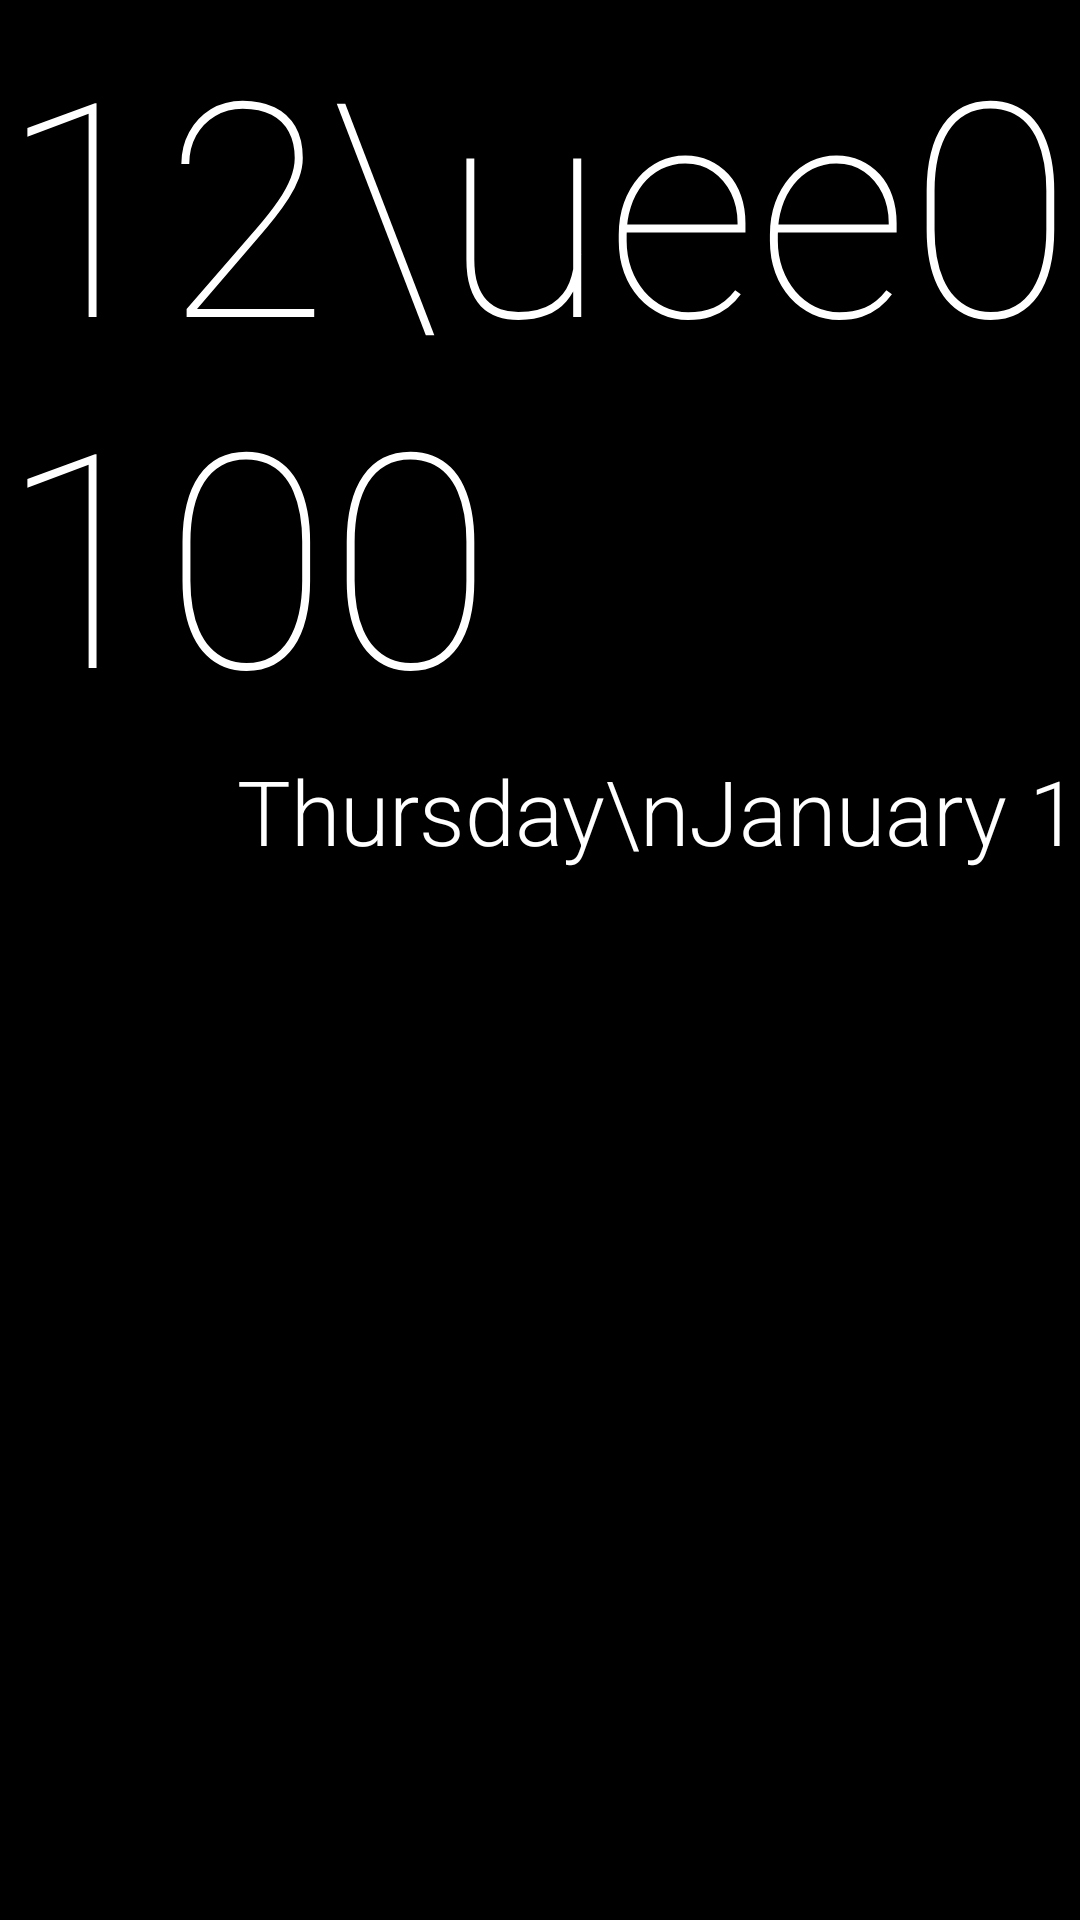

This screen was rendered from an Android layout file. Write that file and the resources it references.
<!-- AndroidManifest.xml: activity theme AppTheme.NoActionBar -->
<!-- res/layout/fragment_main.xml -->
<?xml version="1.0" encoding="utf-8"?>
<layout
    xmlns:android="http://schemas.android.com/apk/res/android"
    xmlns:app="http://schemas.android.com/apk/res-auto"
    xmlns:tools="http://schemas.android.com/tools">

    <data>
        <variable
            name="viewModel"
            type="com.rosterloh.mirror.MirrorViewModel" />
    </data>

    <androidx.constraintlayout.widget.ConstraintLayout
        android:layout_width="match_parent"
        android:layout_height="match_parent">

        <TextView
            android:id="@+id/temperature"
            style="@style/TemperatureStyle"
            android:layout_width="wrap_content"
            android:layout_height="wrap_content"
            android:textSize="100sp"
            android:text="@{Double.toString(viewModel.weather.temperature)}"
            app:layout_constraintStart_toStartOf="parent"
            app:layout_constraintTop_toTopOf="parent"
            tools:text="72°"/>

        <ImageView
            android:id="@+id/icon"
            android:layout_width="96dp"
            android:layout_height="96dp"
            android:layout_marginBottom="15dp"
            android:layout_marginStart="5dp"
            android:contentDescription="Weather Icon"
            android:src="@{viewModel.weather.getIconDrawable}"
            app:layout_constraintBottom_toBottomOf="@+id/temperature"
            app:layout_constraintStart_toEndOf="@+id/temperature"
            app:layout_constraintTop_toTopOf="@+id/temperature"
            tools:src="@drawable/partly_cloudy_day" />

        <TextView
            android:id="@+id/weather_summary"
            style="@style/WeatherTextStyle"
            android:layout_width="wrap_content"
            android:layout_height="wrap_content"
            android:maxWidth="380dp"
            android:text="@{viewModel.weather.summary}"
            app:layout_constraintStart_toStartOf="parent"
            app:layout_constraintTop_toBottomOf="@+id/temperature"
            tools:text="Mostly cloudy until tomorrow evening" />

        <TextView
            android:id="@+id/precipitation"
            style="@style/WeatherTextStyle"
            android:layout_width="wrap_content"
            android:layout_height="wrap_content"
            android:layout_marginTop="15dp"
            android:drawableStart="@drawable/umbrella"
            android:drawablePadding="10dp"
            app:layout_constraintStart_toStartOf="parent"
            app:layout_constraintTop_toBottomOf="@+id/weather_summary"
            tools:text="6%" />

        <TextClock
            android:id="@+id/time"
            style="@style/TimeStyle"
            android:layout_width="wrap_content"
            android:layout_height="wrap_content"
            android:format12Hour="h\uee01mm"
            android:format24Hour="H\uee01mm"
            app:layout_constraintTop_toTopOf="parent"
            app:layout_constraintRight_toRightOf="parent"
            tools:text="12\uee0134"/>

        <TextClock
            android:id="@+id/date"
            style="@style/DateStyle"
            android:layout_width="wrap_content"
            android:layout_height="wrap_content"
            app:layout_constraintRight_toRightOf="parent"
            app:layout_constraintTop_toBottomOf="@+id/time"
            android:format12Hour="EEEE\nMMMM d"
            android:format24Hour="EEEE\nd MMMM"
            tools:text="Sunday\nMarch 4"/>

    </androidx.constraintlayout.widget.ConstraintLayout>
</layout>
<!-- resources referenced by this layout -->
<resources>
  <style name="DateStyle" parent="BaseTextStyle">
          <item name="android:textSize">@dimen/medium_text_size</item>
          <item name="android:fontFamily">sans-serif-light</item>
      </style>
  <style name="TemperatureStyle" parent="BaseTextStyle">
          <item name="android:textSize">@dimen/large_text_size</item>
          <item name="android:fontFamily">sans-serif-thin</item>
      </style>
  <style name="TimeStyle" parent="BaseTextStyle">
          <item name="android:textSize">@dimen/large_text_size</item>
          <item name="android:fontFamily">sans-serif-thin</item>
      </style>
  <style name="WeatherTextStyle" parent="BaseTextStyle">
          <item name="android:textSize">@dimen/medium_text_size</item>
          <item name="android:fontFamily">sans-serif-light</item>
          <item name="android:ellipsize">none</item>
          <item name="android:maxLines">3</item>
      </style>
  <style name="AppTheme.NoActionBar">
          <item name="windowActionBar">false</item>
          <item name="windowNoTitle">true</item>
          <item name="android:background">#ff000000</item>
          <item name="android:windowFullscreen">true</item>
      </style>
  <style name="BaseTextStyle">
          <item name="android:textColor">#ffffffff</item>
      </style>
  <dimen name="medium_text_size">30sp</dimen>
  <dimen name="large_text_size">100sp</dimen>
</resources>
